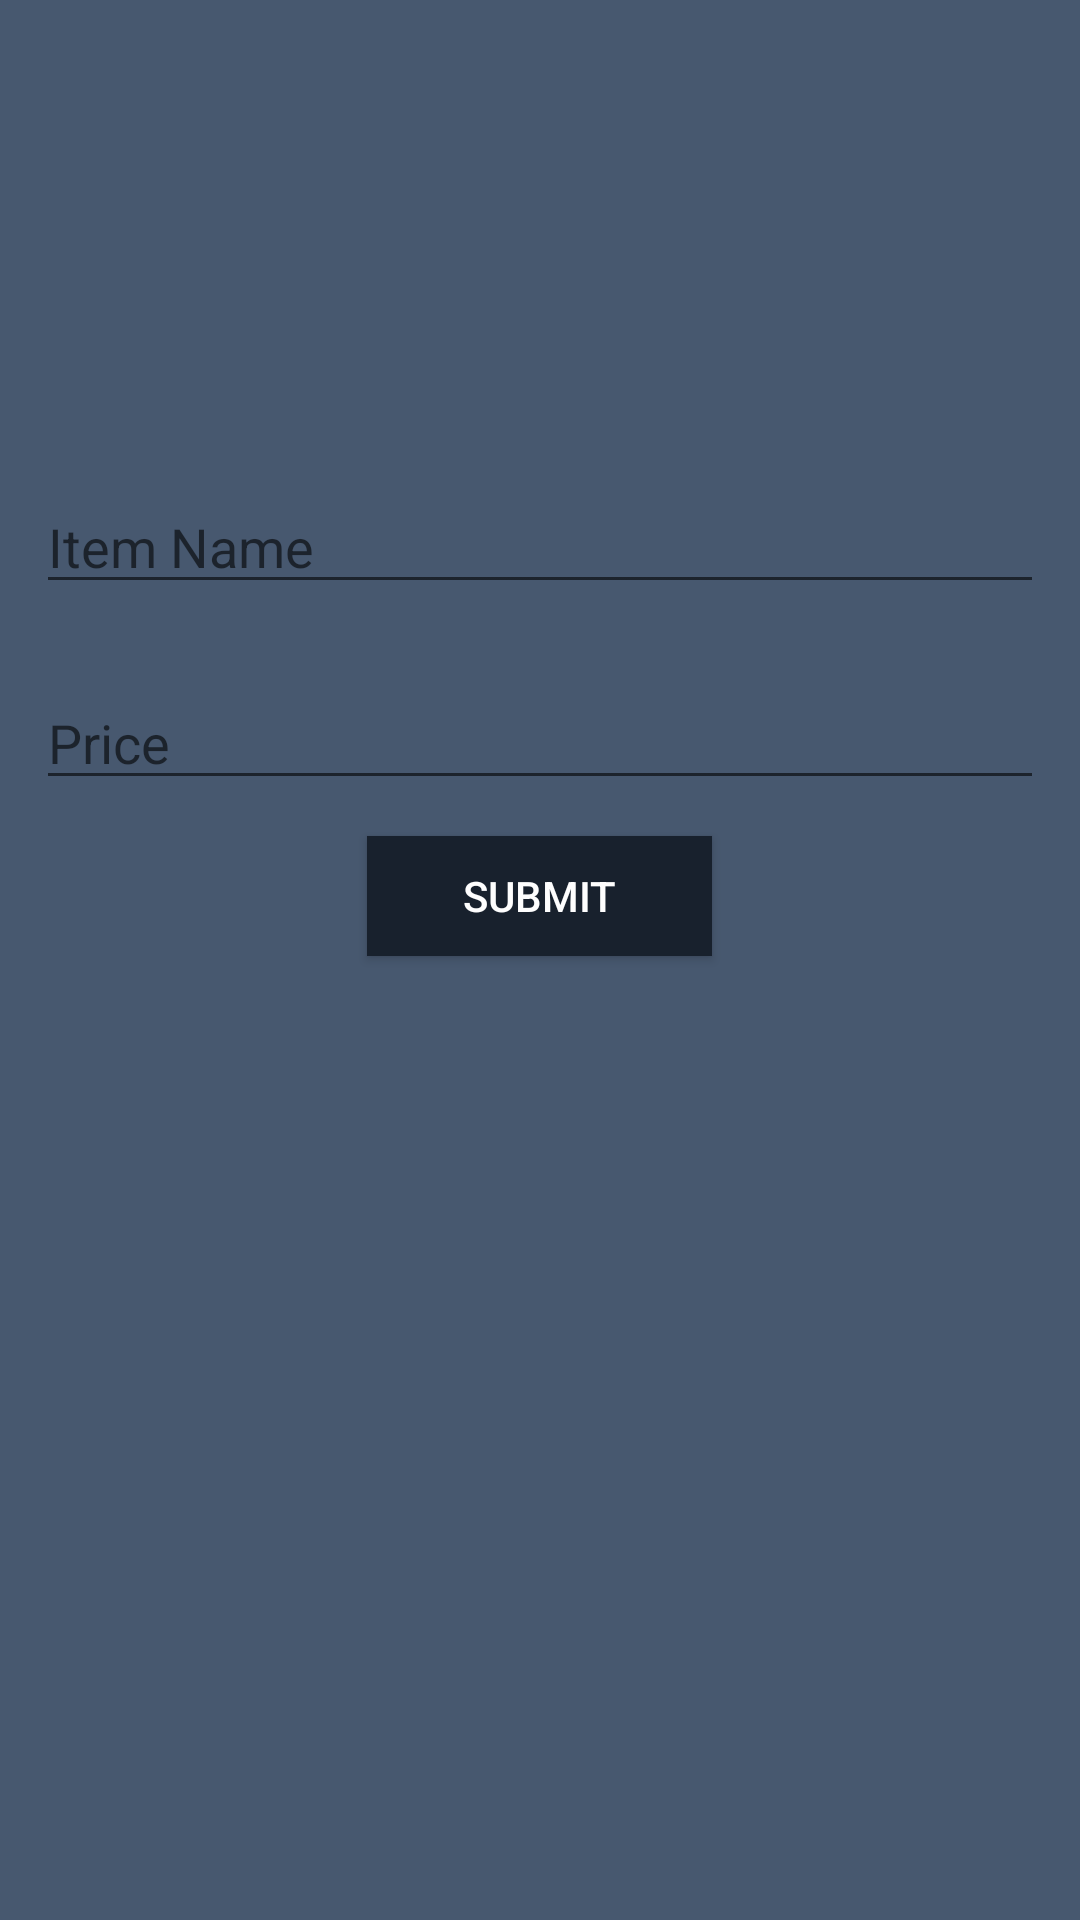

Produce the Android XML layout that renders to this screen, including the resource entries it uses.
<!-- AndroidManifest.xml: application theme AppTheme -->
<!-- res/layout/activity_create_wishlist_item.xml -->
<?xml version="1.0" encoding="utf-8"?>
<LinearLayout
    xmlns:android="http://schemas.android.com/apk/res/android"
    xmlns:app="http://schemas.android.com/apk/res-auto"
    xmlns:tools="http://schemas.android.com/tools"
    android:orientation="vertical"
    android:layout_width="match_parent"
    android:layout_height="match_parent"
    tools:context=".CreateWishlistItemActivity"
    android:background="@color/background">

    <ImageView
        android:id="@+id/itemImage"
        android:layout_width="139dp"
        android:layout_height="148dp"
        android:layout_gravity="center_horizontal"
        android:src="@drawable/upload_action" />

    <EditText
        android:id="@+id/name"
        android:layout_width="match_parent"
        android:layout_height="wrap_content"
        android:ems="10"
        android:inputType="textPersonName"
        android:hint="Item Name"
        android:textColor="#FEFEFE"
        android:layout_margin="12dp"
        />

    <EditText
        android:id="@+id/price"
        android:layout_width="match_parent"
        android:layout_height="wrap_content"
        android:ems="10"
        android:hint="Price"
        android:textColor="#FEFEFE"
        android:inputType="number"
        android:layout_margin="12dp"
        />

    <Button
        android:id="@+id/submit"
        android:layout_gravity="center"
        android:layout_width="115dp"
        android:layout_height="40dp"
        android:layout_marginLeft="12dp"
        android:layout_marginRight="12dp"
        android:background="@color/colorPrimaryDark"
        android:text="Submit"
        android:textColor="#FEFEFE" />

</LinearLayout>
<!-- resources referenced by this layout -->
<resources>
  <color name="background">#47586F</color>
  <color name="colorPrimaryDark">#18212D</color>
  <style name="AppTheme" parent="Theme.AppCompat.Light.DarkActionBar">
          
          <item name="colorPrimary">@color/colorPrimary</item>
          <item name="colorPrimaryDark">@color/colorPrimaryDark</item>
          <item name="colorAccent">@color/colorAccent</item>
      </style>
  <color name="colorPrimary">#008577</color>
  <color name="colorAccent">#D81B60</color>
</resources>
